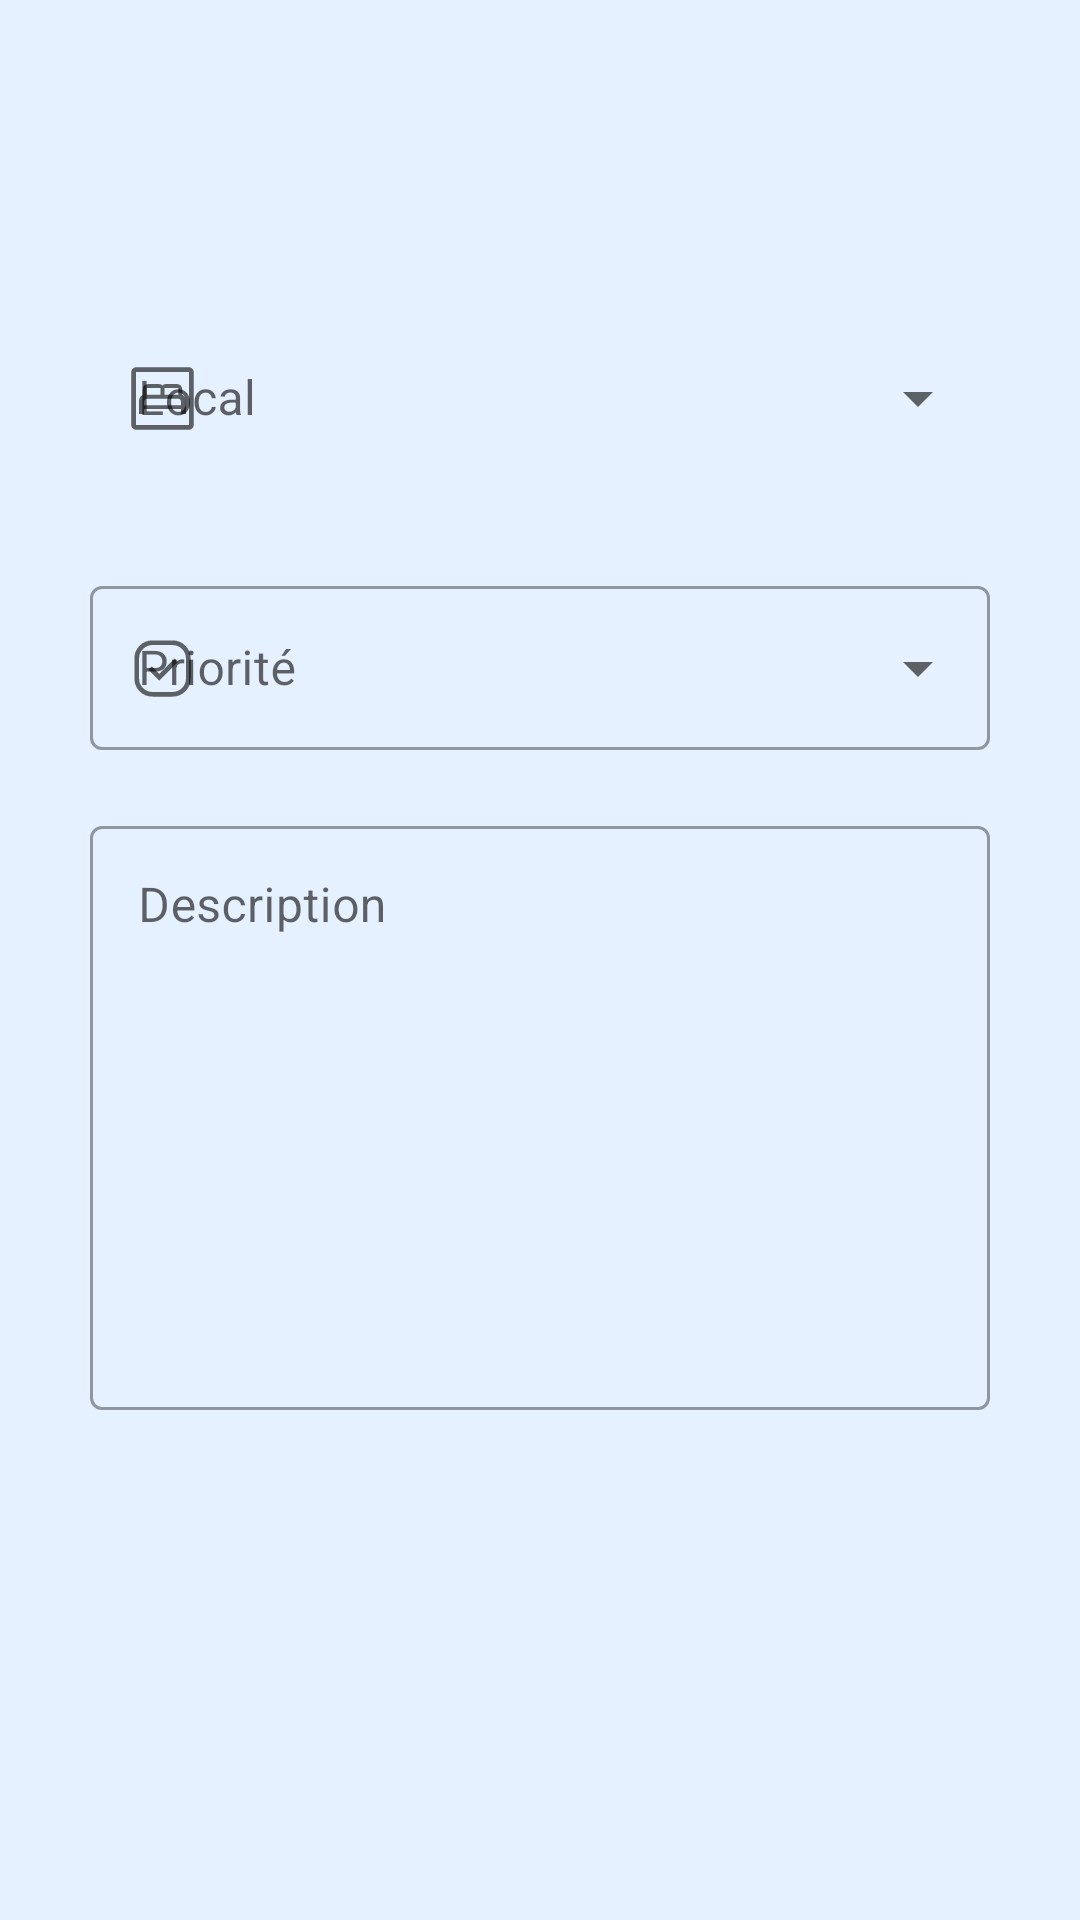

This screen was rendered from an Android layout file. Write that file and the resources it references.
<!-- AndroidManifest.xml: application theme Theme.GMAO.NoActionBar -->
<!-- res/layout/activity_first_add_reclamation_equipement.xml -->
<?xml version="1.0" encoding="utf-8"?>
<androidx.constraintlayout.widget.ConstraintLayout xmlns:android="http://schemas.android.com/apk/res/android"
    xmlns:app="http://schemas.android.com/apk/res-auto"
    xmlns:tools="http://schemas.android.com/tools"
    android:layout_width="match_parent"
    android:layout_height="match_parent"
    android:background="@color/focused"
    tools:context=".Activities.add.addReclamationSurEquipement.FirstAddReclamationEquipement">

    <com.google.android.material.button.MaterialButton
        android:id="@+id/backEquipement"
        style="@style/Widget.MaterialComponents.Button.TextButton"
        android:layout_width="40dp"
        android:layout_height="40dp"
        android:layout_marginTop="30dp"
        android:layout_marginStart="30dp"
        app:layout_constraintStart_toStartOf="parent"
        app:icon="@drawable/ic_back"
        android:background="@color/focused"
        app:layout_constraintTop_toTopOf="parent" />

    <com.google.android.material.textfield.TextInputLayout
        android:id="@+id/description_local_text_input"
        style="@style/Widget.MaterialComponents.TextInputLayout.OutlinedBox.ExposedDropdownMenu"
        android:layout_marginTop="100dp"
        app:layout_constraintEnd_toEndOf="parent"
        app:layout_constraintStart_toStartOf="parent"
        app:layout_constraintTop_toTopOf="parent"
        android:layout_height="60dp"
        android:layout_width="300dp"
        android:background="@color/focused"
        android:hint="Local"
        app:startIconDrawable="@drawable/ic_bedroom"
        app:boxStrokeErrorColor="@color/error"
        >

        <AutoCompleteTextView
            android:id="@+id/local_auto_complete"
            android:layout_width="match_parent"
            android:layout_height="match_parent"
            android:background="@color/focused"
            android:inputType="none" />

    </com.google.android.material.textfield.TextInputLayout>

    <com.google.android.material.textfield.TextInputLayout
        android:id="@+id/priority_text_input_equipement"
        style="@style/Widget.MaterialComponents.TextInputLayout.OutlinedBox.ExposedDropdownMenu"
        android:layout_marginTop="190dp"
        app:layout_constraintEnd_toEndOf="parent"
        app:layout_constraintStart_toStartOf="parent"
        app:layout_constraintTop_toTopOf="parent"
        android:layout_height="60dp"
        android:layout_width="300dp"
        android:hint="@string/priorit"
        app:startIconDrawable="@drawable/ic_priority"
        >

        <AutoCompleteTextView
            android:id="@+id/priority_auto_complete_equipement"
            android:layout_width="match_parent"
            android:layout_height="match_parent"
            android:inputType="none"

            />

    </com.google.android.material.textfield.TextInputLayout>


    <com.google.android.material.textfield.TextInputLayout
        android:id="@+id/description_text_input_equipement"
        style="@style/Widget.MaterialComponents.TextInputLayout.OutlinedBox"
        android:layout_marginTop="270dp"
        app:layout_constraintEnd_toEndOf="parent"
        app:layout_constraintStart_toStartOf="parent"
        app:layout_constraintTop_toTopOf="parent"
        android:layout_height="200dp"
        android:layout_width="300dp"
        android:hint="@string/description"
        >

        <com.google.android.material.textfield.TextInputEditText
            android:id="@+id/description_equipement"
            android:layout_width="match_parent"
            android:layout_height="match_parent"
            android:gravity="left"
            />

    </com.google.android.material.textfield.TextInputLayout>

    <com.google.android.material.button.MaterialButton
        android:id="@+id/first_next_equipement"
        style="@style/Widget.MaterialComponents.Button.TextButton"
        android:layout_width="140dp"
        android:layout_height="60dp"
        android:layout_marginTop="700dp"
        android:layout_marginEnd="30dp"
        android:text="@string/suivant"
        app:layout_constraintEnd_toEndOf="parent"
        app:icon="@drawable/ic_navigate_next"
        app:iconGravity="end"
        app:layout_constraintTop_toTopOf="parent" />

</androidx.constraintlayout.widget.ConstraintLayout>
<!-- resources referenced by this layout -->
<resources>
  <color name="error">#FF0000</color>
  <color name="focused">#E5F1FF</color>
  <!-- drawable ic_bedroom (drawable) -->
  <vector xmlns:android="http://schemas.android.com/apk/res/android"
      android:width="25dp"
      android:height="25dp"
      android:viewportWidth="48"
      android:viewportHeight="48">
    <path
        android:fillColor="#FF000000"
        android:pathData="M9,33.9H12.2V30.75H35.8V33.9H39V25.1Q39,24.2 38.325,23.175Q37.65,22.15 36.6,21.6V18.2Q36.6,16.6 35.675,15.675Q34.75,14.75 33.15,14.75H26.35Q25.55,14.75 24.95,15Q24.35,15.25 23.95,15.75Q23.55,15.25 22.95,15Q22.35,14.75 21.55,14.75H14.85Q13.25,14.75 12.325,15.675Q11.4,16.6 11.4,18.2V21.6Q10.35,22.15 9.675,23.175Q9,24.2 9,25.1ZM25.25,21.65V17.25Q25.25,17.25 25.25,17.25Q25.25,17.25 25.25,17.25H34.1Q34.1,17.25 34.1,17.25Q34.1,17.25 34.1,17.25V21.65ZM13.9,21.65V17.25Q13.9,17.25 13.9,17.25Q13.9,17.25 13.9,17.25H22.75Q22.75,17.25 22.75,17.25Q22.75,17.25 22.75,17.25V21.65ZM12.2,28.25V26.15Q12.2,25.2 12.725,24.675Q13.25,24.15 14.2,24.15H33.8Q34.75,24.15 35.275,24.675Q35.8,25.2 35.8,26.15V28.25ZM7,44Q5.8,44 4.9,43.1Q4,42.2 4,41V7Q4,5.8 4.9,4.9Q5.8,4 7,4H41Q42.2,4 43.1,4.9Q44,5.8 44,7V41Q44,42.2 43.1,43.1Q42.2,44 41,44ZM7,41H41Q41,41 41,41Q41,41 41,41V7Q41,7 41,7Q41,7 41,7H7Q7,7 7,7Q7,7 7,7V41Q7,41 7,41Q7,41 7,41ZM7,41Q7,41 7,41Q7,41 7,41V7Q7,7 7,7Q7,7 7,7Q7,7 7,7Q7,7 7,7V41Q7,41 7,41Q7,41 7,41Z"/>
  </vector>
  <!-- drawable ic_navigate_next (drawable) -->
  <vector android:autoMirrored="true" android:height="24dp"
      android:tint="#000000" android:viewportHeight="24"
      android:viewportWidth="24" android:width="24dp" xmlns:android="http://schemas.android.com/apk/res/android">
      <path android:fillColor="@android:color/white" android:pathData="M10.02,6L8.61,7.41 13.19,12l-4.58,4.59L10.02,18l6,-6 -6,-6z"/>
  </vector>
  <!-- drawable ic_priority (drawable) -->
  <vector xmlns:android="http://schemas.android.com/apk/res/android"
      android:width="25dp"
      android:height="25dp"
      android:viewportWidth="48"
      android:viewportHeight="48">
    <path
        android:fillColor="#FF000000"
        android:pathData="M17.55,42Q12.75,42 9.375,38.625Q6,35.25 6,30.45V17.55Q6,12.75 9.375,9.375Q12.75,6 17.55,6H30.45Q35.25,6 38.625,9.375Q42,12.75 42,17.55V30.45Q42,35.25 38.625,38.625Q35.25,42 30.45,42ZM21.95,31.75 L33.95,19.75 31.8,17.6 21.95,27.45 17.1,22.6 14.95,24.75ZM17.55,39H30.45Q34,39 36.5,36.5Q39,34 39,30.45V17.55Q39,14 36.5,11.5Q34,9 30.45,9H17.55Q14,9 11.5,11.5Q9,14 9,17.55V30.45Q9,34 11.5,36.5Q14,39 17.55,39ZM24,24Q24,24 24,24Q24,24 24,24Q24,24 24,24Q24,24 24,24Q24,24 24,24Q24,24 24,24Q24,24 24,24Q24,24 24,24Z"/>
  </vector>
  <string name="description">Description</string>
  <string name="priorit">Priorité</string>
  <string name="suivant">Suivant</string>
  <style name="Theme.GMAO.NoActionBar">
          <item name="windowActionBar">false</item>
          <item name="windowNoTitle">true</item>
      </style>
</resources>
